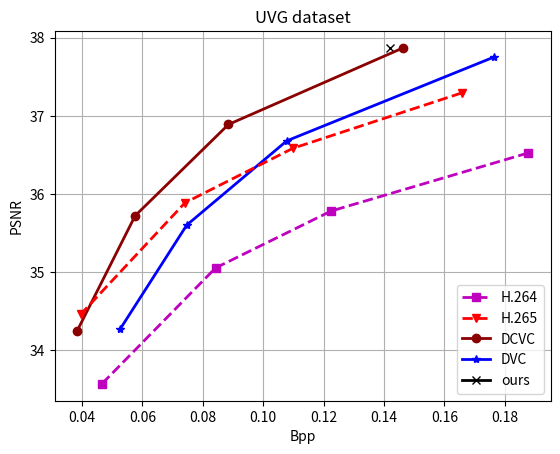
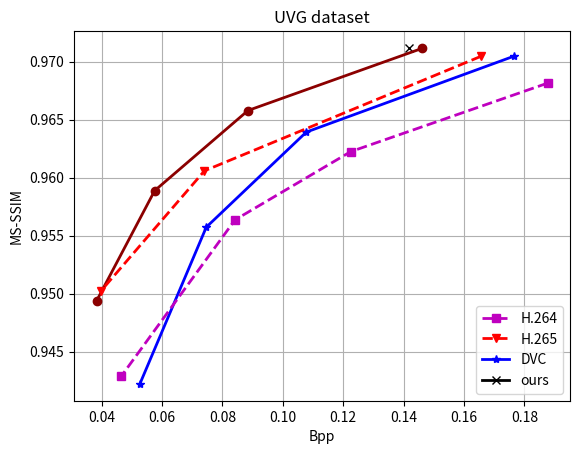

Source code (Python) for these figures, in order:
import matplotlib
matplotlib.use('Agg')
import matplotlib.pyplot as plt
import os

def uvgdrawplt(lbpp, lpsnr, lmsssim, global_step, la='Ours', testfull=False):
    prefix = 'performance'
    if testfull:
        prefix = 'fullpreformance'
    LineWidth = 2
    test, = plt.plot(lbpp, lpsnr, marker='x', color='black', linewidth=LineWidth, label=la)

    bpp, psnr, msssim = [0.176552, 0.107806, 0.074686, 0.052697], [37.754576, 36.680327, 35.602740, 34.276196], [0.970477, 0.963935, 0.955738, 0.942226]
    DVC, = plt.plot(bpp, psnr, "b-*", linewidth=LineWidth, label='DVC')
    
    bpp, psnr = [0.038403, 0.057597, 0.088497,0.146272], [34.250039,35.721993, 36.889944,37.869024]
    DCVC, = plt.plot(bpp, psnr, "-o", color="darkred", linewidth=LineWidth, label='DCVC')

    # Ours very fast
    bpp, psnr, msssim = [0.187701631, 0.122491399, 0.084205003, 0.046558501], [36.52492847, 35.78201761, 35.05371763, 33.56996097], [0.968154218, 0.962246563, 0.956369263, 0.942897242]
    h264, = plt.plot(bpp, psnr, "m--s", linewidth=LineWidth, label='H.264')

    bpp, psnr = [0.165663191, 0.109789007, 0.074090183, 0.039677747], [37.29259129, 36.5842637, 35.88754734, 34.46536633]
    h265, = plt.plot(bpp, psnr, "r--v", linewidth=LineWidth, label='H.265')
    
    savepathpsnr = prefix + '/UVG_psnr_' + str(global_step) + '.png'
    print(prefix)
    if not os.path.exists(prefix):
        os.makedirs(prefix)
    plt.legend(handles=[h264, h265, DCVC, DVC, test], loc=4)
    plt.grid()
    plt.xlabel('Bpp')
    plt.ylabel('PSNR')
    plt.title('UVG dataset')
    plt.savefig(savepathpsnr)
    plt.clf()

# ----------------------------------------MSSSIM-------------------------------------------------
    test, = plt.plot(lbpp, lmsssim, marker='x', color='black', linewidth=LineWidth, label=la)

    bpp, psnr, msssim = [0.176552, 0.107806, 0.074686, 0.052697], [37.754576, 36.680327, 35.602740, 34.276196], [0.970477, 0.963935, 0.955738, 0.942226]
    DVC, = plt.plot(bpp, msssim, "b-*", linewidth=LineWidth, label='DVC')
    
    bpp, msssim = [0.038403, 0.057597, 0.088497,0.146272], [0.949404, 0.958886, 0.965795,0.971163]
    DCVC, = plt.plot(bpp, msssim, "-o", color="darkred", linewidth=LineWidth, label='DCVC')

    # Ours very fast
    bpp, psnr, msssim = [0.187701631, 0.122491399, 0.084205003, 0.046558501], [36.52492847, 35.78201761, 35.05371763, 33.56996097], [0.968154218, 0.962246563, 0.956369263, 0.942897242]
    h264, = plt.plot(bpp, msssim, "m--s", linewidth=LineWidth, label='H.264')

    bpp, msssim = [0.165663191, 0.074090183, 0.039677747], [0.970470131, 0.960598164, 0.950199185]
    h265, = plt.plot(bpp, msssim, "r--v", linewidth=LineWidth, label='H.265')

    savepathmsssim = prefix + '/' + 'UVG_msssim_' + str(global_step) + '.png'
    plt.legend(handles=[h264, h265, DVC, test], loc=4)
    plt.grid()
    plt.xlabel('Bpp')
    plt.ylabel('MS-SSIM')
    plt.title('UVG dataset')
    plt.savefig(savepathmsssim)
    plt.clf()

if __name__ == '__main__':
    labelname = 'ours'
    uvgdrawplt([0.141928], [37.865284], [0.971190], 1373005, la=labelname, testfull=True)
